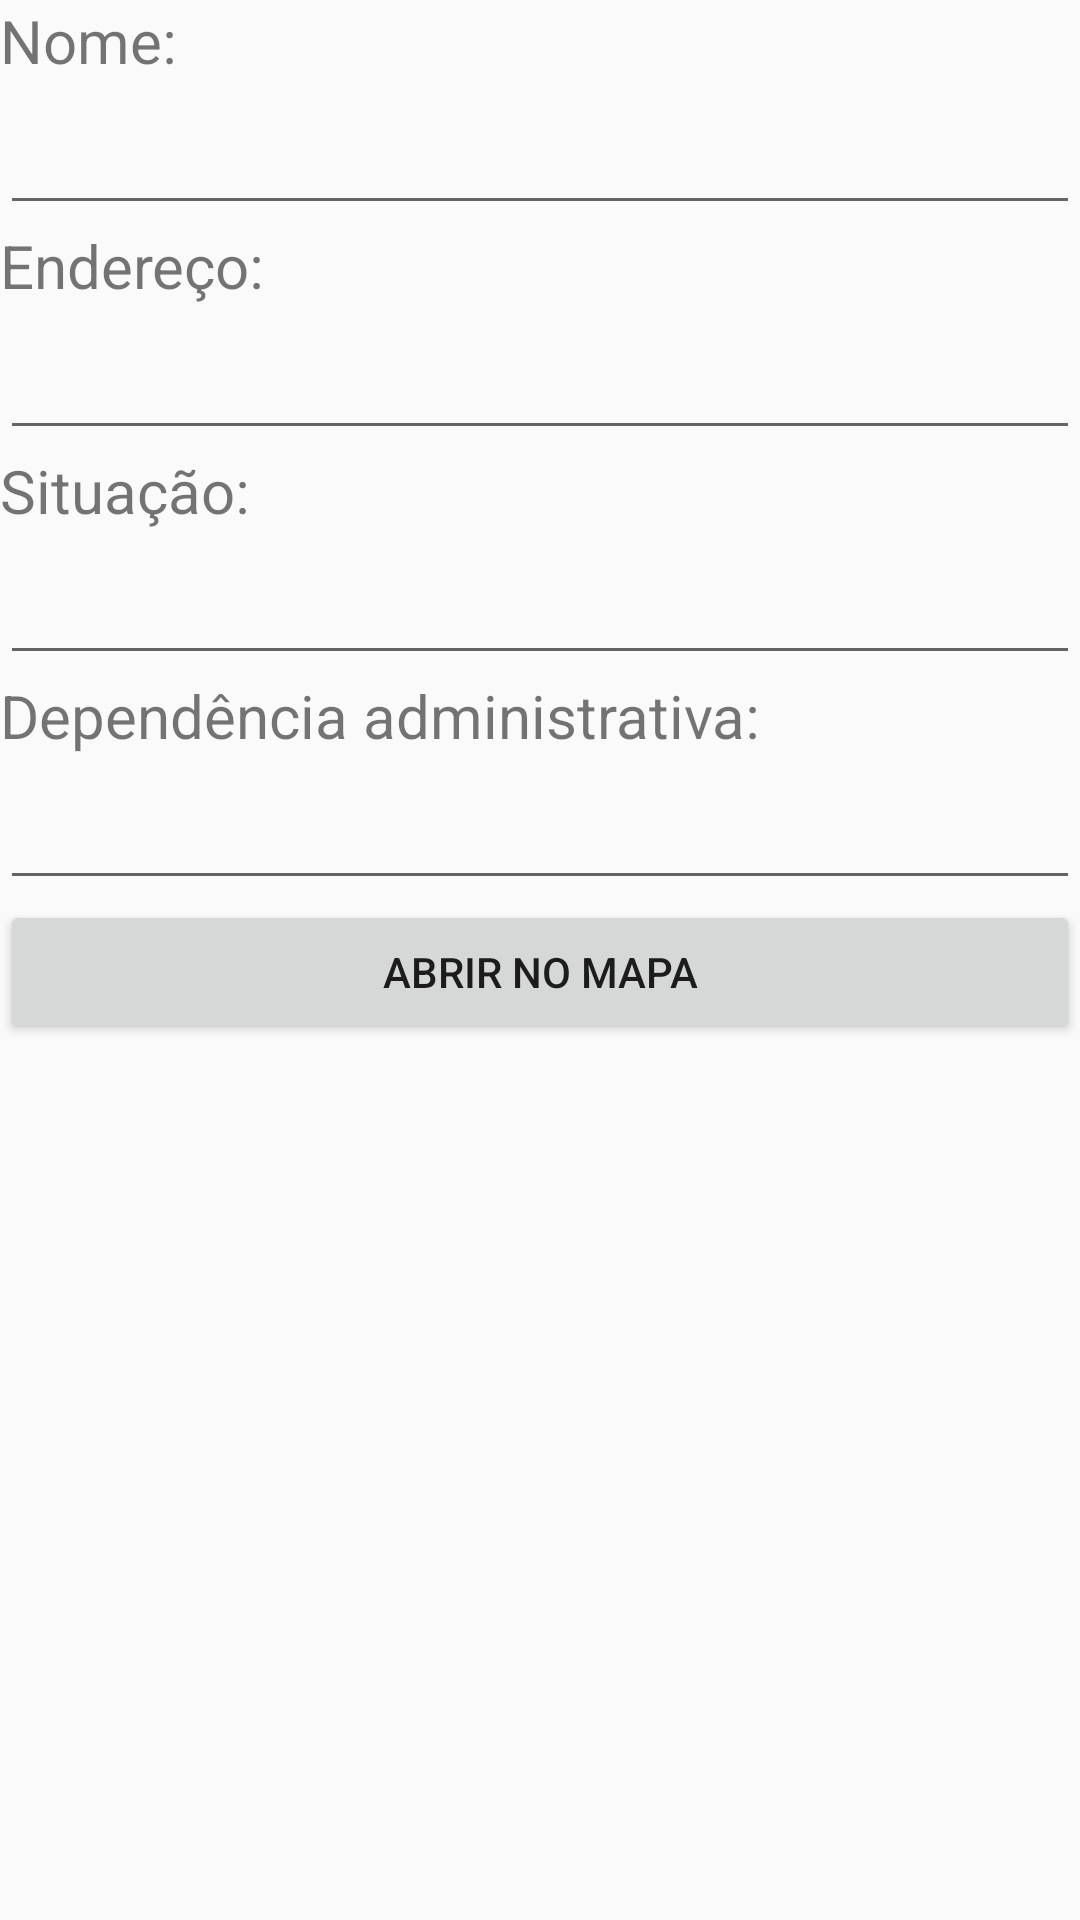

Write the Android layout XML for this screen, with the resource values it uses.
<!-- AndroidManifest.xml: application theme Theme.Oficial02 -->
<!-- res/layout/activity_detalhe_escola.xml -->
<?xml version="1.0" encoding="utf-8"?>
<LinearLayout xmlns:android="http://schemas.android.com/apk/res/android"
    xmlns:app="http://schemas.android.com/apk/res-auto"
    xmlns:tools="http://schemas.android.com/tools"
    android:layout_width="match_parent"
    android:layout_height="match_parent"
    android:orientation="vertical"
    tools:context=".DetalheEscolaActivity">

    <TextView
        android:layout_width="match_parent"
        android:layout_height="wrap_content"
        android:text="Nome:"
        android:textSize="20sp" />

    <EditText
        android:id="@+id/idInputNomeEscola"
        android:layout_width="match_parent"
        android:layout_height="wrap_content"
        android:ems="10"
        android:inputType="textCapSentences|textCapWords"
        android:minHeight="48dp"
        android:text=""
        android:textAlignment="textStart"
        android:textAllCaps="true"
        tools:ignore="SpeakableTextPresentCheck" />

    <TextView
        android:layout_width="match_parent"
        android:layout_height="wrap_content"
        android:text="Endereço:"
        android:textSize="20sp" />

    <EditText
        android:id="@+id/idInputEnderecoEscola"
        android:layout_width="match_parent"
        android:layout_height="wrap_content"
        android:ems="10"
        android:inputType="textCapSentences|textCapWords"
        android:minHeight="48dp"
        android:text=""
        android:textAlignment="textStart"
        android:textAllCaps="true"
        tools:ignore="SpeakableTextPresentCheck" />

    <TextView
        android:layout_width="match_parent"
        android:layout_height="wrap_content"
        android:text="Situação:"
        android:textSize="20sp" />

    <EditText
        android:id="@+id/idInputSituacaoEscola"
        android:layout_width="match_parent"
        android:layout_height="wrap_content"
        android:ems="10"
        android:inputType="textCapSentences|textCapWords"
        android:minHeight="48dp"
        android:text=""
        android:textAlignment="textStart"
        android:textAllCaps="true"
        tools:ignore="SpeakableTextPresentCheck" />

    <TextView
        android:layout_width="match_parent"
        android:layout_height="wrap_content"
        android:text="Dependência administrativa:"
        android:textSize="20sp" />

    <EditText
        android:id="@+id/idInputDependenciaAdministrativaEscola"
        android:layout_width="match_parent"
        android:layout_height="wrap_content"
        android:ems="10"
        android:inputType="textCapSentences|textCapWords"
        android:minHeight="48dp"
        android:text=""
        android:textAlignment="textStart"
        android:textAllCaps="true"
        tools:ignore="SpeakableTextPresentCheck" />

    <Button
        android:id="@+id/idBntAbrirMapa"
        android:layout_width="match_parent"
        android:layout_height="wrap_content"
        android:text="ABRIR NO MAPA" />

</LinearLayout>
<!-- resources referenced by this layout -->
<resources>
  <style name="Theme.Oficial02" parent="Theme.AppCompat.Light.DarkActionBar">
          
          <item name="colorPrimary">@color/purple_500</item>
          <item name="colorPrimaryDark">@color/purple_700</item>
          <item name="colorAccent">@color/teal_200</item>
          
      </style>
  <!-- not gathered from this repository: default colours our renderer supplied (Android Studio template values) -->
  <color name="purple_500">#FF6200EE</color>
  <color name="purple_700">#FF3700B3</color>
  <color name="teal_200">#FF03DAC5</color>
</resources>
